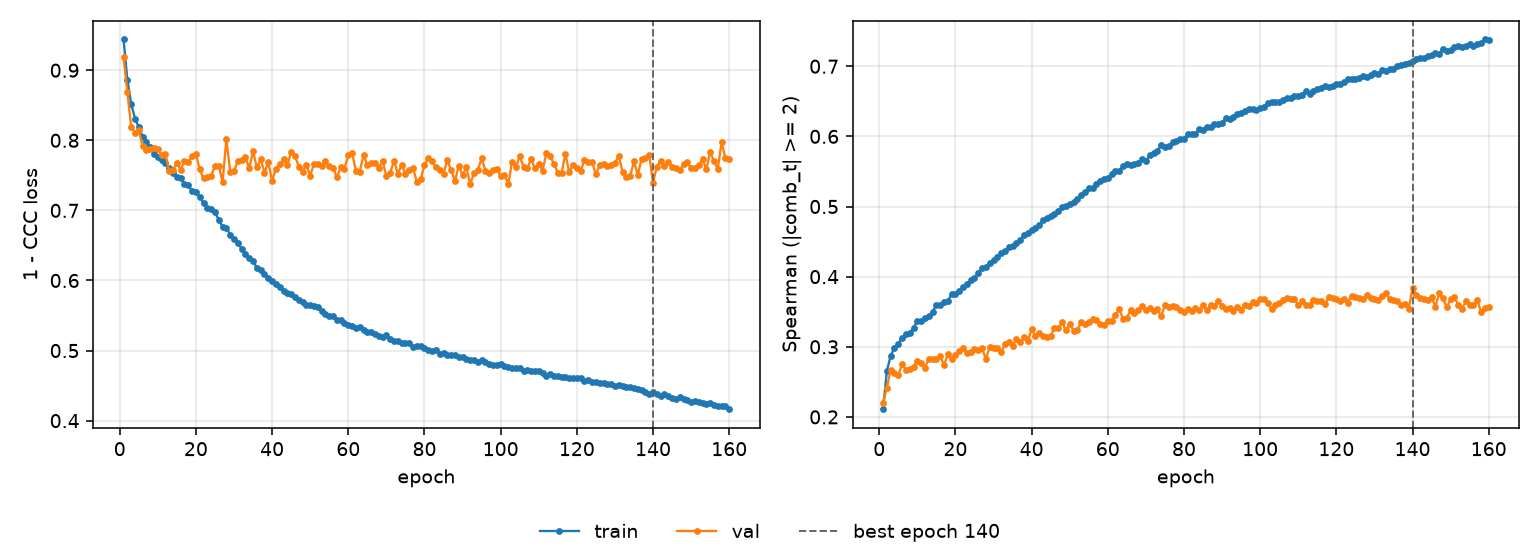

Source data for this figure (header and first rows):
epoch, tr_loss, vl_loss, tr_sp, vl_sp, is_best
1, 0.9439, 0.9185, 0.211, 0.2202, False
2, 0.8864, 0.8684, 0.2654, 0.2413, False
3, 0.8521, 0.8195, 0.287, 0.2672, False
4, 0.8311, 0.8107, 0.2988, 0.2628, False
5, 0.8186, 0.814, 0.3042, 0.2593, False
6, 0.8052, 0.7924, 0.3132, 0.2753, False
7, 0.7969, 0.7866, 0.3182, 0.2671, False
8, 0.7904, 0.788, 0.3194, 0.268, False
9, 0.781, 0.789, 0.3274, 0.2716, False
10, 0.7764, 0.7871, 0.3362, 0.2802, False
11, 0.7723, 0.7786, 0.3374, 0.2767, False
12, 0.7673, 0.781, 0.3416, 0.2702, False
13, 0.7609, 0.7561, 0.3434, 0.2833, False
14, 0.7538, 0.758, 0.35, 0.2831, False
15, 0.7474, 0.7678, 0.3595, 0.283, False
16, 0.7459, 0.7579, 0.3591, 0.287, False
17, 0.7379, 0.7703, 0.3637, 0.2739, False
18, 0.7356, 0.7689, 0.3653, 0.2892, False
19, 0.7274, 0.7778, 0.375, 0.2833, False
20, 0.7261, 0.7802, 0.3759, 0.2877, False
21, 0.7195, 0.7588, 0.3798, 0.2943, False
22, 0.7103, 0.7455, 0.3855, 0.2986, False
23, 0.7034, 0.7481, 0.3894, 0.2914, False
24, 0.7018, 0.7495, 0.3948, 0.292, False
25, 0.697, 0.7634, 0.3984, 0.2972, False
26, 0.6866, 0.7638, 0.4045, 0.2951, False
27, 0.6766, 0.7406, 0.413, 0.2977, False
28, 0.6747, 0.8023, 0.4142, 0.2822, False
29, 0.6656, 0.7548, 0.4195, 0.3002, False
30, 0.6592, 0.7568, 0.4233, 0.2985, False
31, 0.6533, 0.77, 0.4274, 0.2979, False
32, 0.6454, 0.7715, 0.4331, 0.2924, False
33, 0.6381, 0.7756, 0.436, 0.3036, False
34, 0.6323, 0.7604, 0.4417, 0.3066, False
35, 0.6272, 0.7843, 0.4434, 0.3007, False
36, 0.6183, 0.7612, 0.4485, 0.3113, False
37, 0.6144, 0.773, 0.4519, 0.3068, False
38, 0.6098, 0.7538, 0.4588, 0.3137, False
39, 0.6029, 0.7688, 0.4629, 0.3087, False
40, 0.5991, 0.7419, 0.4659, 0.3248, False
41, 0.5951, 0.7595, 0.4691, 0.3157, False
42, 0.5901, 0.7661, 0.4734, 0.3191, False
43, 0.5848, 0.7728, 0.4802, 0.3152, False
44, 0.5827, 0.7642, 0.4833, 0.3135, False
45, 0.5805, 0.7836, 0.4864, 0.3151, False
46, 0.5769, 0.7783, 0.489, 0.3274, False
47, 0.572, 0.7625, 0.4934, 0.3265, False
48, 0.5695, 0.7554, 0.4996, 0.3347, False
49, 0.5657, 0.7654, 0.5012, 0.3233, False
50, 0.5647, 0.7493, 0.5041, 0.3331, False
51, 0.5641, 0.7669, 0.5071, 0.3231, False
52, 0.5616, 0.7667, 0.5109, 0.3242, False
53, 0.5563, 0.7639, 0.5168, 0.3347, False
54, 0.5526, 0.7705, 0.521, 0.3329, False
55, 0.5494, 0.7631, 0.526, 0.3356, False
56, 0.5487, 0.7609, 0.5264, 0.3391, False
57, 0.5439, 0.747, 0.5327, 0.3386, False
58, 0.5432, 0.7614, 0.5357, 0.3324, False
59, 0.5395, 0.7595, 0.5398, 0.3307, False
60, 0.5367, 0.7786, 0.54, 0.3371, False
... 100 more rows
